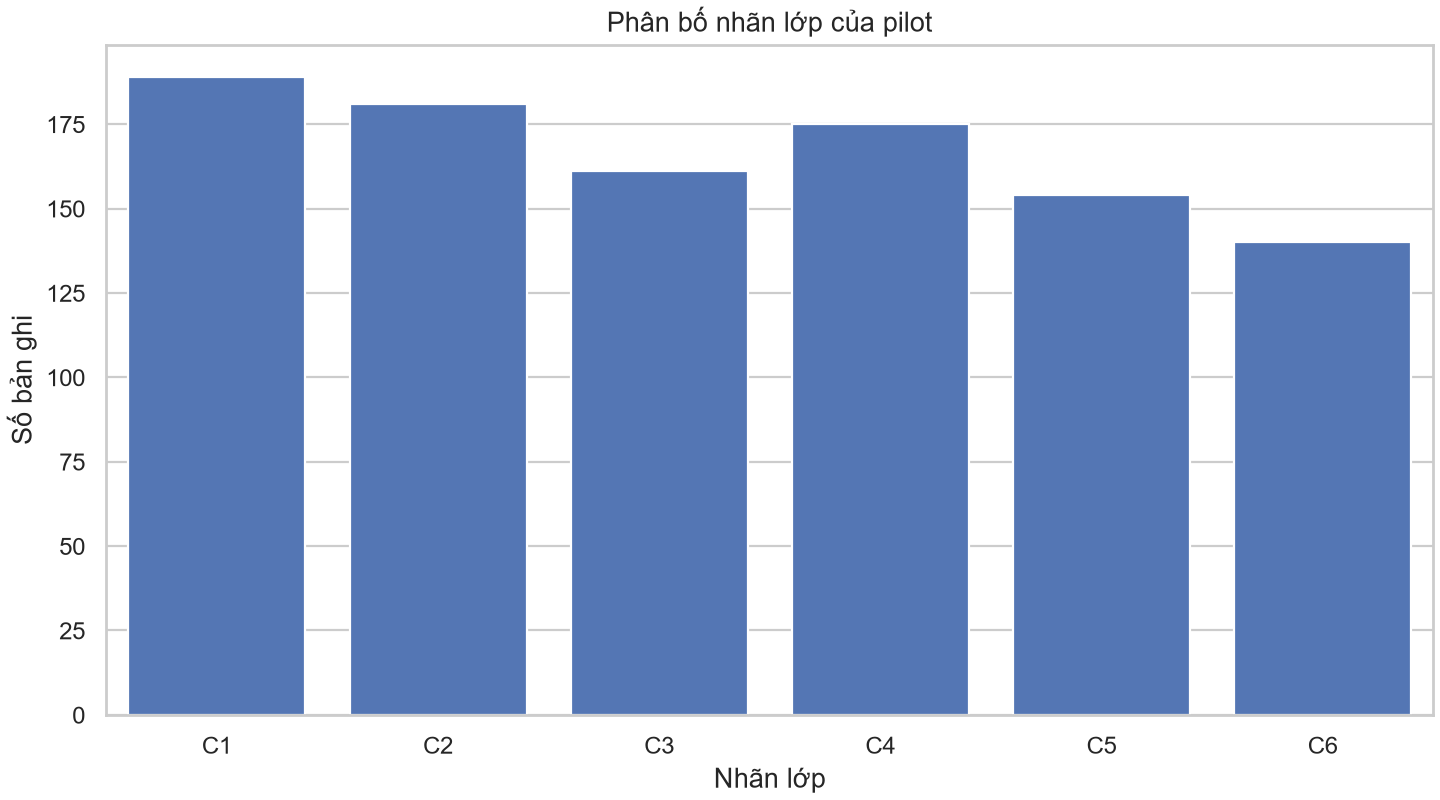

Data behind this chart, as committed beside it:
nhan_lop, so_luong, ty_le_phan_tram
C1, 189, 18.9
C2, 181, 18.1
C3, 161, 16.1
C4, 175, 17.5
C5, 154, 15.4
C6, 140, 14.0
